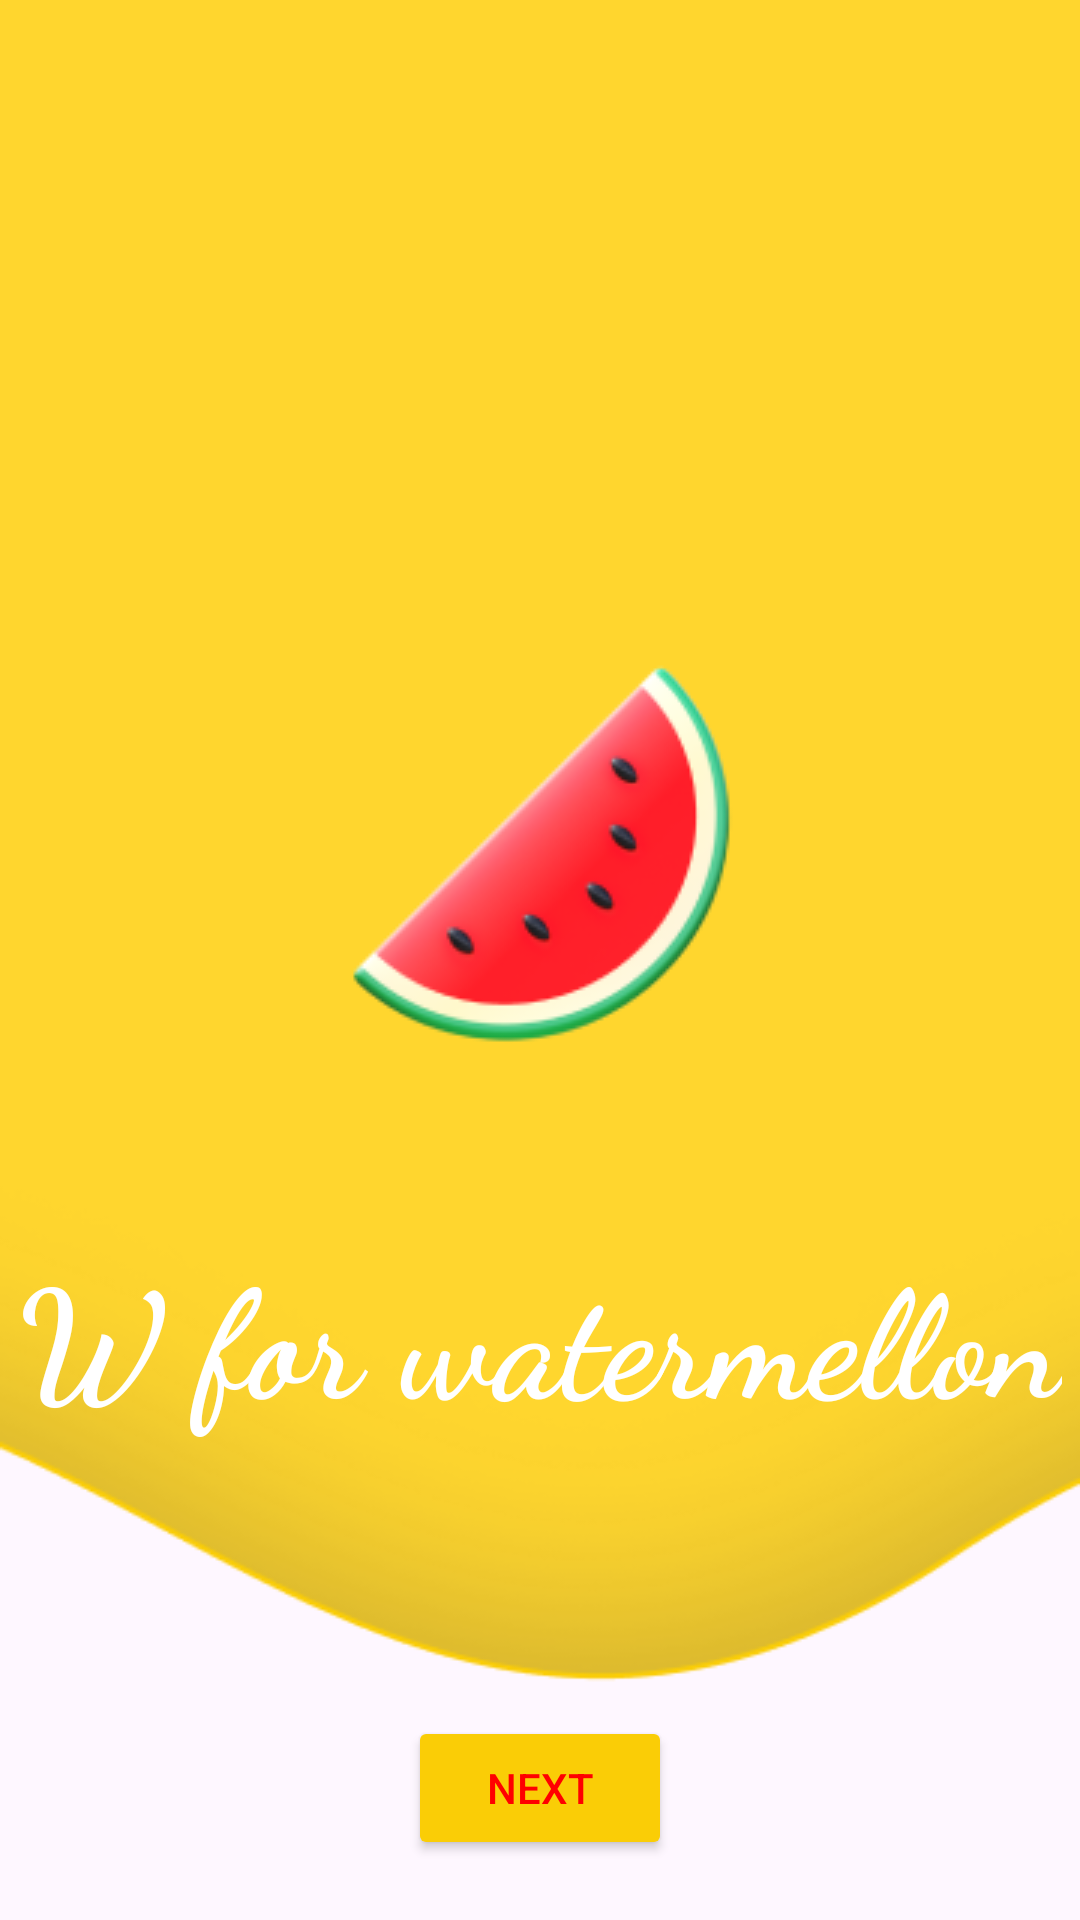

Reconstruct the res/layout file that produces this screen, plus the resources it refers to.
<!-- AndroidManifest.xml: application theme Theme.Live_abcd_kiddo -->
<!-- res/layout/activity_w.xml -->
<?xml version="1.0" encoding="utf-8"?>
<RelativeLayout xmlns:android="http://schemas.android.com/apk/res/android"
    xmlns:app="http://schemas.android.com/apk/res-auto"
    xmlns:tools="http://schemas.android.com/tools"
    android:id="@+id/main"
    android:layout_width="match_parent"
    android:layout_height="match_parent"
    android:orientation="vertical"
    tools:context=".W"
    android:background="@drawable/shape_wave"
    >

    <ImageView
        android:layout_width="wrap_content"
        android:layout_height="wrap_content"
        android:src="@drawable/watermelon"
        android:layout_centerHorizontal="true"
        android:layout_marginTop="209sp"
        >

    </ImageView>

    <TextView
        android:layout_width="wrap_content"
        android:layout_height="wrap_content"
        android:text="@string/txt_w"
        android:textSize="50sp"
        android:layout_marginTop="410dp"
        android:textColor="@color/white"
        android:textStyle="bold"
        android:fontFamily="cursive"
        android:layout_centerHorizontal="true"

        >

    </TextView>

    <ImageView
        android:layout_width="wrap_content"
        android:layout_height="wrap_content"
        android:src="@drawable/play"
        android:layout_marginTop="490dp"
        android:id="@+id/iv_play"
        android:layout_centerHorizontal="true">

    </ImageView>

    <Button
        android:layout_width="wrap_content"
        android:layout_height="wrap_content"
        android:backgroundTint="@color/yelo"
        android:layout_gravity="center"
        android:id="@+id/btn_next"
        android:text="@string/txt_nxt"
        android:textColor="@color/red"
        android:layout_alignParentBottom="true"
        android:layout_centerInParent="true"
        android:layout_marginBottom="20dp"
        >

    </Button>

</RelativeLayout>
<!-- resources referenced by this layout -->
<resources>
  <color name="red">#FF0000</color>
  <color name="white">#FFFFFFFF</color>
  <color name="yelo">#FACD06</color>
  <!-- drawable shape_wave: png bitmap (drawable, 16836 bytes) -->
  <!-- drawable watermelon: png bitmap (drawable, 13872 bytes) -->
  <string name="txt_nxt">Next</string>
  <string name="txt_w">W for watermellon</string>
  <style name="Theme.Live_abcd_kiddo" parent="Base.Theme.Live_abcd_kiddo" />
  <style name="Base.Theme.Live_abcd_kiddo" parent="Theme.Material3.DayNight.NoActionBar">
          
          
      </style>
</resources>
